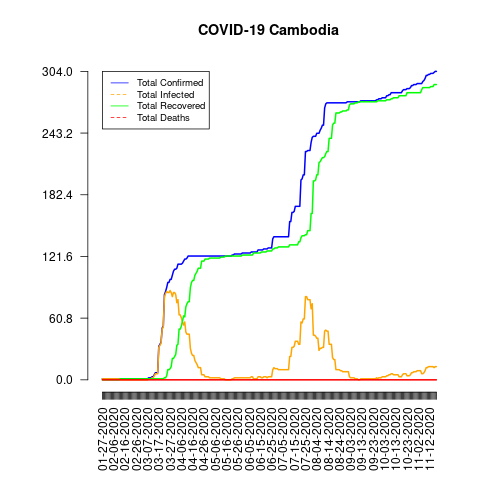

The data file committed next to this chart (first rows):
date, total_confirmed, total_deaths, total_recovered, total_infected, mortality_rate, recovery_rate, daily_growth_rate
01-27-2020, 1, 0, 0, 1, 0.0, 0.0, 1
01-28-2020, 1, 0, 0, 1, 0.0, 0.0, 1.0
01-29-2020, 1, 0, 0, 1, 0.0, 0.0, 1.0
01-30-2020, 1, 0, 0, 1, 0.0, 0.0, 1.0
01-31-2020, 1, 0, 0, 1, 0.0, 0.0, 1.0
02-01-2020, 1, 0, 0, 1, 0.0, 0.0, 1.0
02-02-2020, 1, 0, 0, 1, 0.0, 0.0, 1.0
02-03-2020, 1, 0, 0, 1, 0.0, 0.0, 1.0
02-04-2020, 1, 0, 0, 1, 0.0, 0.0, 1.0
02-05-2020, 1, 0, 0, 1, 0.0, 0.0, 1.0
02-06-2020, 1, 0, 0, 1, 0.0, 0.0, 1.0
02-07-2020, 1, 0, 0, 1, 0.0, 0.0, 1.0
02-08-2020, 1, 0, 0, 1, 0.0, 0.0, 1.0
02-09-2020, 1, 0, 0, 1, 0.0, 0.0, 1.0
02-10-2020, 1, 0, 0, 1, 0.0, 0.0, 1.0
02-11-2020, 1, 0, 0, 1, 0.0, 0.0, 1.0
02-12-2020, 1, 0, 1, 0, 0.0, 100.0, 1.0
02-13-2020, 1, 0, 1, 0, 0.0, 100.0, 1.0
02-14-2020, 1, 0, 1, 0, 0.0, 100.0, 1.0
02-15-2020, 1, 0, 1, 0, 0.0, 100.0, 1.0
02-16-2020, 1, 0, 1, 0, 0.0, 100.0, 1.0
02-17-2020, 1, 0, 1, 0, 0.0, 100.0, 1.0
02-18-2020, 1, 0, 1, 0, 0.0, 100.0, 1.0
02-19-2020, 1, 0, 1, 0, 0.0, 100.0, 1.0
02-20-2020, 1, 0, 1, 0, 0.0, 100.0, 1.0
02-21-2020, 1, 0, 1, 0, 0.0, 100.0, 1.0
02-22-2020, 1, 0, 1, 0, 0.0, 100.0, 1.0
02-23-2020, 1, 0, 1, 0, 0.0, 100.0, 1.0
02-24-2020, 1, 0, 1, 0, 0.0, 100.0, 1.0
02-25-2020, 1, 0, 1, 0, 0.0, 100.0, 1.0
02-26-2020, 1, 0, 1, 0, 0.0, 100.0, 1.0
02-27-2020, 1, 0, 1, 0, 0.0, 100.0, 1.0
02-28-2020, 1, 0, 1, 0, 0.0, 100.0, 1.0
02-29-2020, 1, 0, 1, 0, 0.0, 100.0, 1.0
03-01-2020, 1, 0, 1, 0, 0.0, 100.0, 1.0
03-02-2020, 1, 0, 1, 0, 0.0, 100.0, 1.0
03-03-2020, 1, 0, 1, 0, 0.0, 100.0, 1.0
03-04-2020, 1, 0, 1, 0, 0.0, 100.0, 1.0
03-05-2020, 1, 0, 1, 0, 0.0, 100.0, 1.0
03-06-2020, 1, 0, 1, 0, 0.0, 100.0, 1.0
03-07-2020, 1, 0, 1, 0, 0.0, 100.0, 1.0
03-08-2020, 2, 0, 1, 1, 0.0, 50.0, 2.0
03-09-2020, 2, 0, 1, 1, 0.0, 50.0, 1.0
03-10-2020, 2, 0, 1, 1, 0.0, 50.0, 1.0
03-11-2020, 3, 0, 1, 2, 0.0, 33.33, 1.5
03-12-2020, 3, 0, 1, 2, 0.0, 33.33, 1.0
03-13-2020, 5, 0, 1, 4, 0.0, 20.0, 1.667
03-14-2020, 7, 0, 1, 6, 0.0, 14.29, 1.4
03-15-2020, 7, 0, 1, 6, 0.0, 14.29, 1.0
03-16-2020, 7, 0, 1, 6, 0.0, 14.29, 1.0
03-17-2020, 33, 0, 1, 32, 0.0, 3.03, 4.714
03-18-2020, 35, 0, 1, 34, 0.0, 2.86, 1.061
03-19-2020, 37, 0, 1, 36, 0.0, 2.7, 1.057
03-20-2020, 51, 0, 1, 50, 0.0, 1.96, 1.378
03-21-2020, 53, 0, 1, 52, 0.0, 1.89, 1.039
03-22-2020, 84, 0, 2, 82, 0.0, 2.38, 1.585
03-23-2020, 87, 0, 2, 85, 0.0, 2.3, 1.036
03-24-2020, 91, 0, 4, 87, 0.0, 4.4, 1.046
03-25-2020, 96, 0, 10, 86, 0.0, 10.42, 1.055
03-26-2020, 96, 0, 10, 86, 0.0, 10.42, 1.0
... 237 more rows
